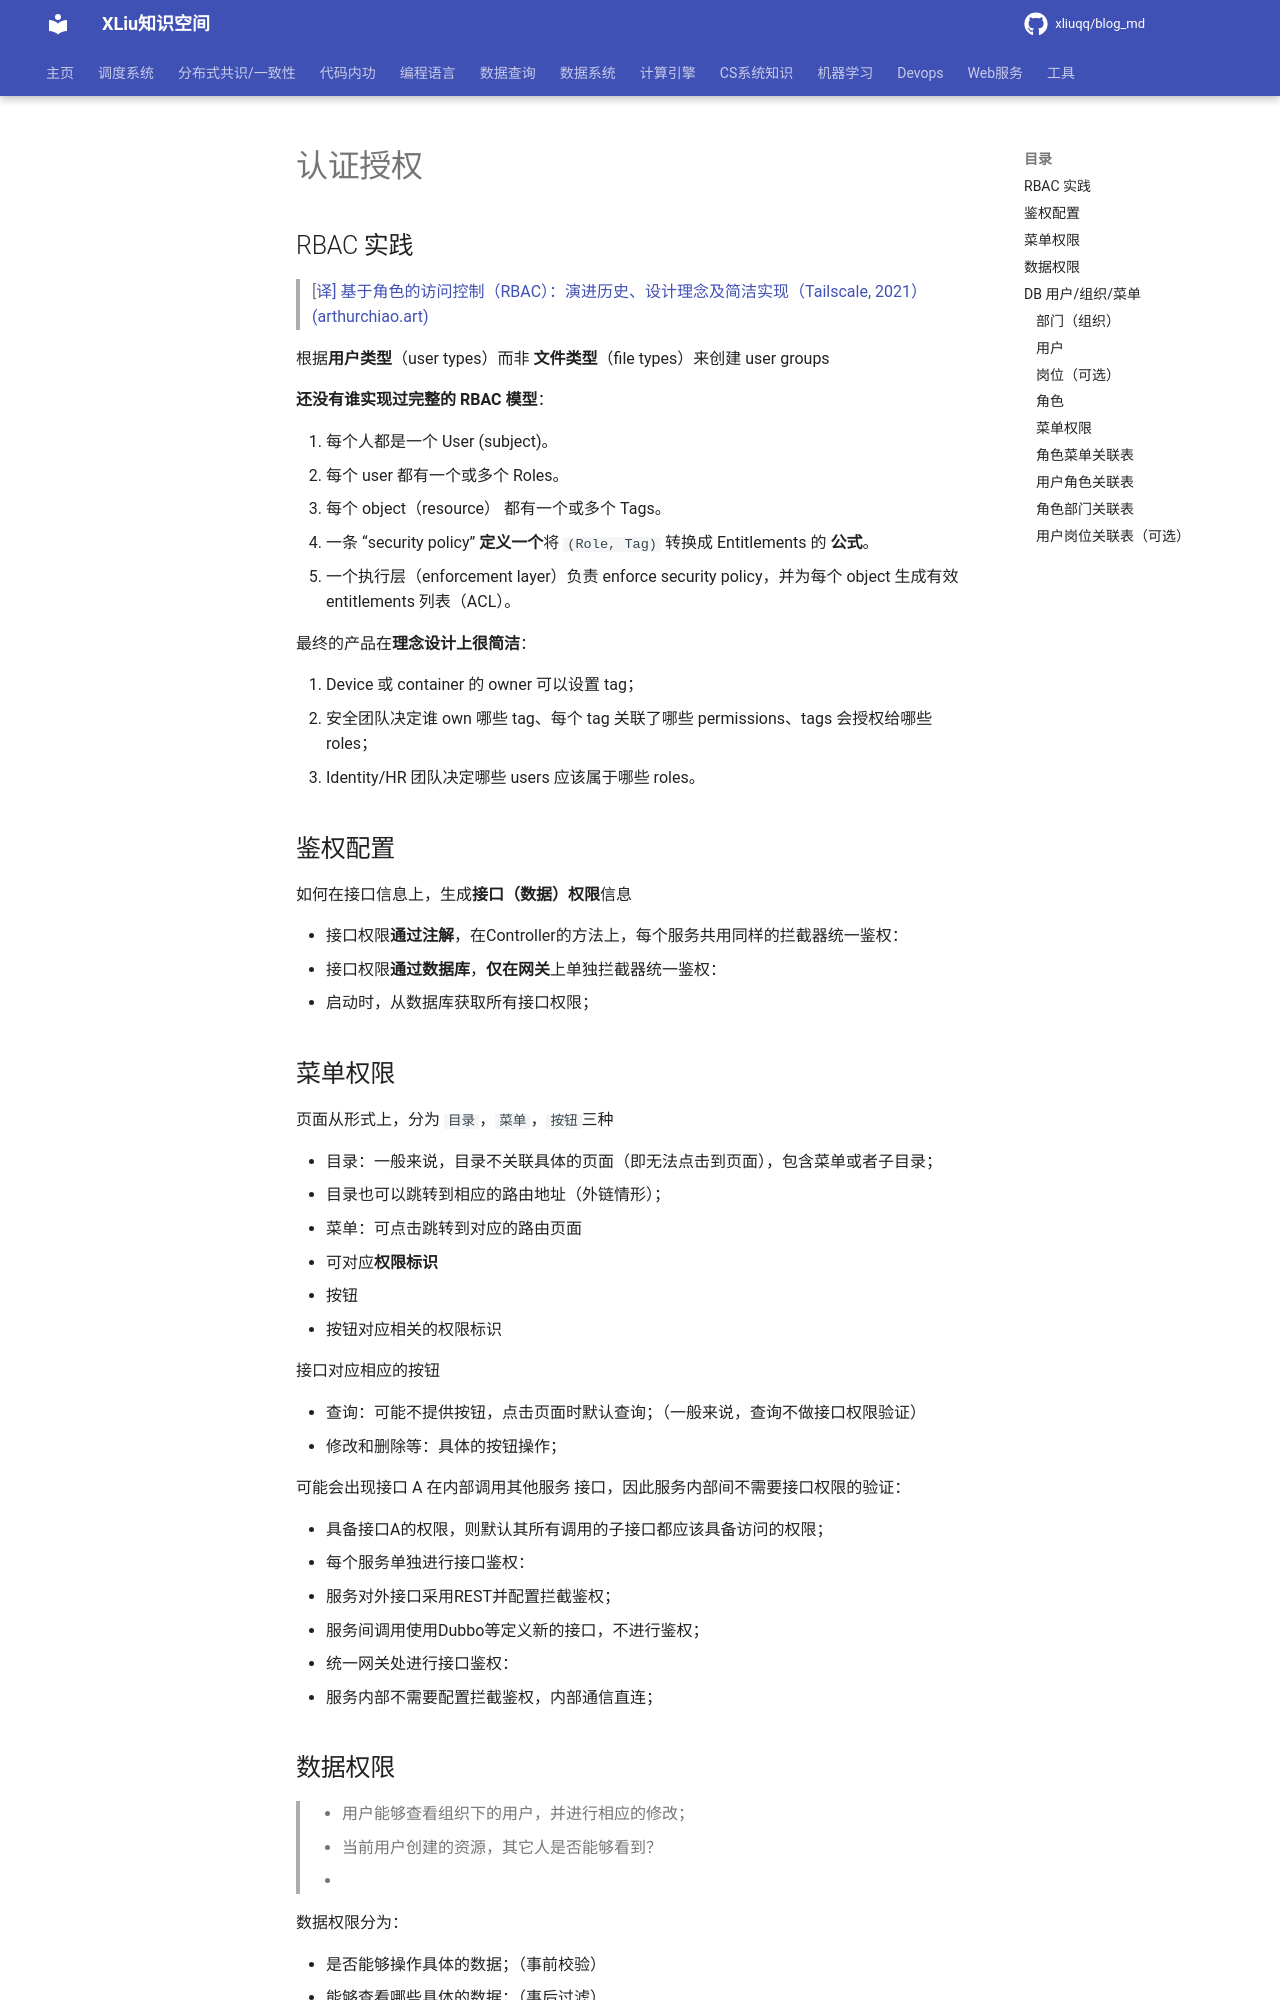

repository: xliuqq/blog_md · page: web/action/permission.html · generator: mkdocs

# 认证授权

## RBAC 实践

> [[译\] 基于角色的访问控制（RBAC）：演进历史、设计理念及简洁实现（Tailscale, 2021） (arthurchiao.art)](https://arthurchiao.art/blog/rbac-as-it-meant-to-be-zh/)

根据**用户类型**（user types）而非 **文件类型**（file types）来创建 user groups

**还没有谁实现过完整的 RBAC 模型**：

1. 每个人都是一个 User (subject)。
2. 每个 user 都有一个或多个 Roles。
3. 每个 object（resource） 都有一个或多个 Tags。
4. 一条 “security policy” **定义一个**将 `(Role, Tag)` 转换成 Entitlements 的 **公式**。
5. 一个执行层（enforcement layer）负责 enforce security policy，并为每个 object 生成有效 entitlements 列表（ACL）。

最终的产品在**理念设计上很简洁**：

1. Device 或 container 的 owner 可以设置 tag；
2. 安全团队决定谁 own 哪些 tag、每个 tag 关联了哪些 permissions、tags 会授权给哪些 roles；
3. Identity/HR 团队决定哪些 users 应该属于哪些 roles。



## 鉴权配置

如何在接口信息上，生成**接口（数据）权限**信息

- 接口权限**通过注解**，在Controller的方法上，每个服务共用同样的拦截器统一鉴权：
- 接口权限**通过数据库**，**仅在网关**上单独拦截器统一鉴权：
  - 启动时，从数据库获取所有接口权限；



## 菜单权限

页面从形式上，分为 `目录`，`菜单`，`按钮`三种

- 目录：一般来说，目录不关联具体的页面（即无法点击到页面），包含菜单或者子目录；
  - 目录也可以跳转到相应的路由地址（外链情形）；
- 菜单：可点击跳转到对应的路由页面
  - 可对应**权限标识**
- 按钮
  - 按钮对应相关的权限标识



接口对应相应的按钮

- 查询：可能不提供按钮，点击页面时默认查询；（一般来说，查询不做接口权限验证）
- 修改和删除等：具体的按钮操作；



可能会出现接口 A 在内部调用其他服务 接口，因此服务内部间不需要接口权限的验证：

- 具备接口A的权限，则默认其所有调用的子接口都应该具备访问的权限；
- 每个服务单独进行接口鉴权：
  - 服务对外接口采用REST并配置拦截鉴权；
  - 服务间调用使用Dubbo等定义新的接口，不进行鉴权；
- 统一网关处进行接口鉴权：
  - 服务内部不需要配置拦截鉴权，内部通信直连；
